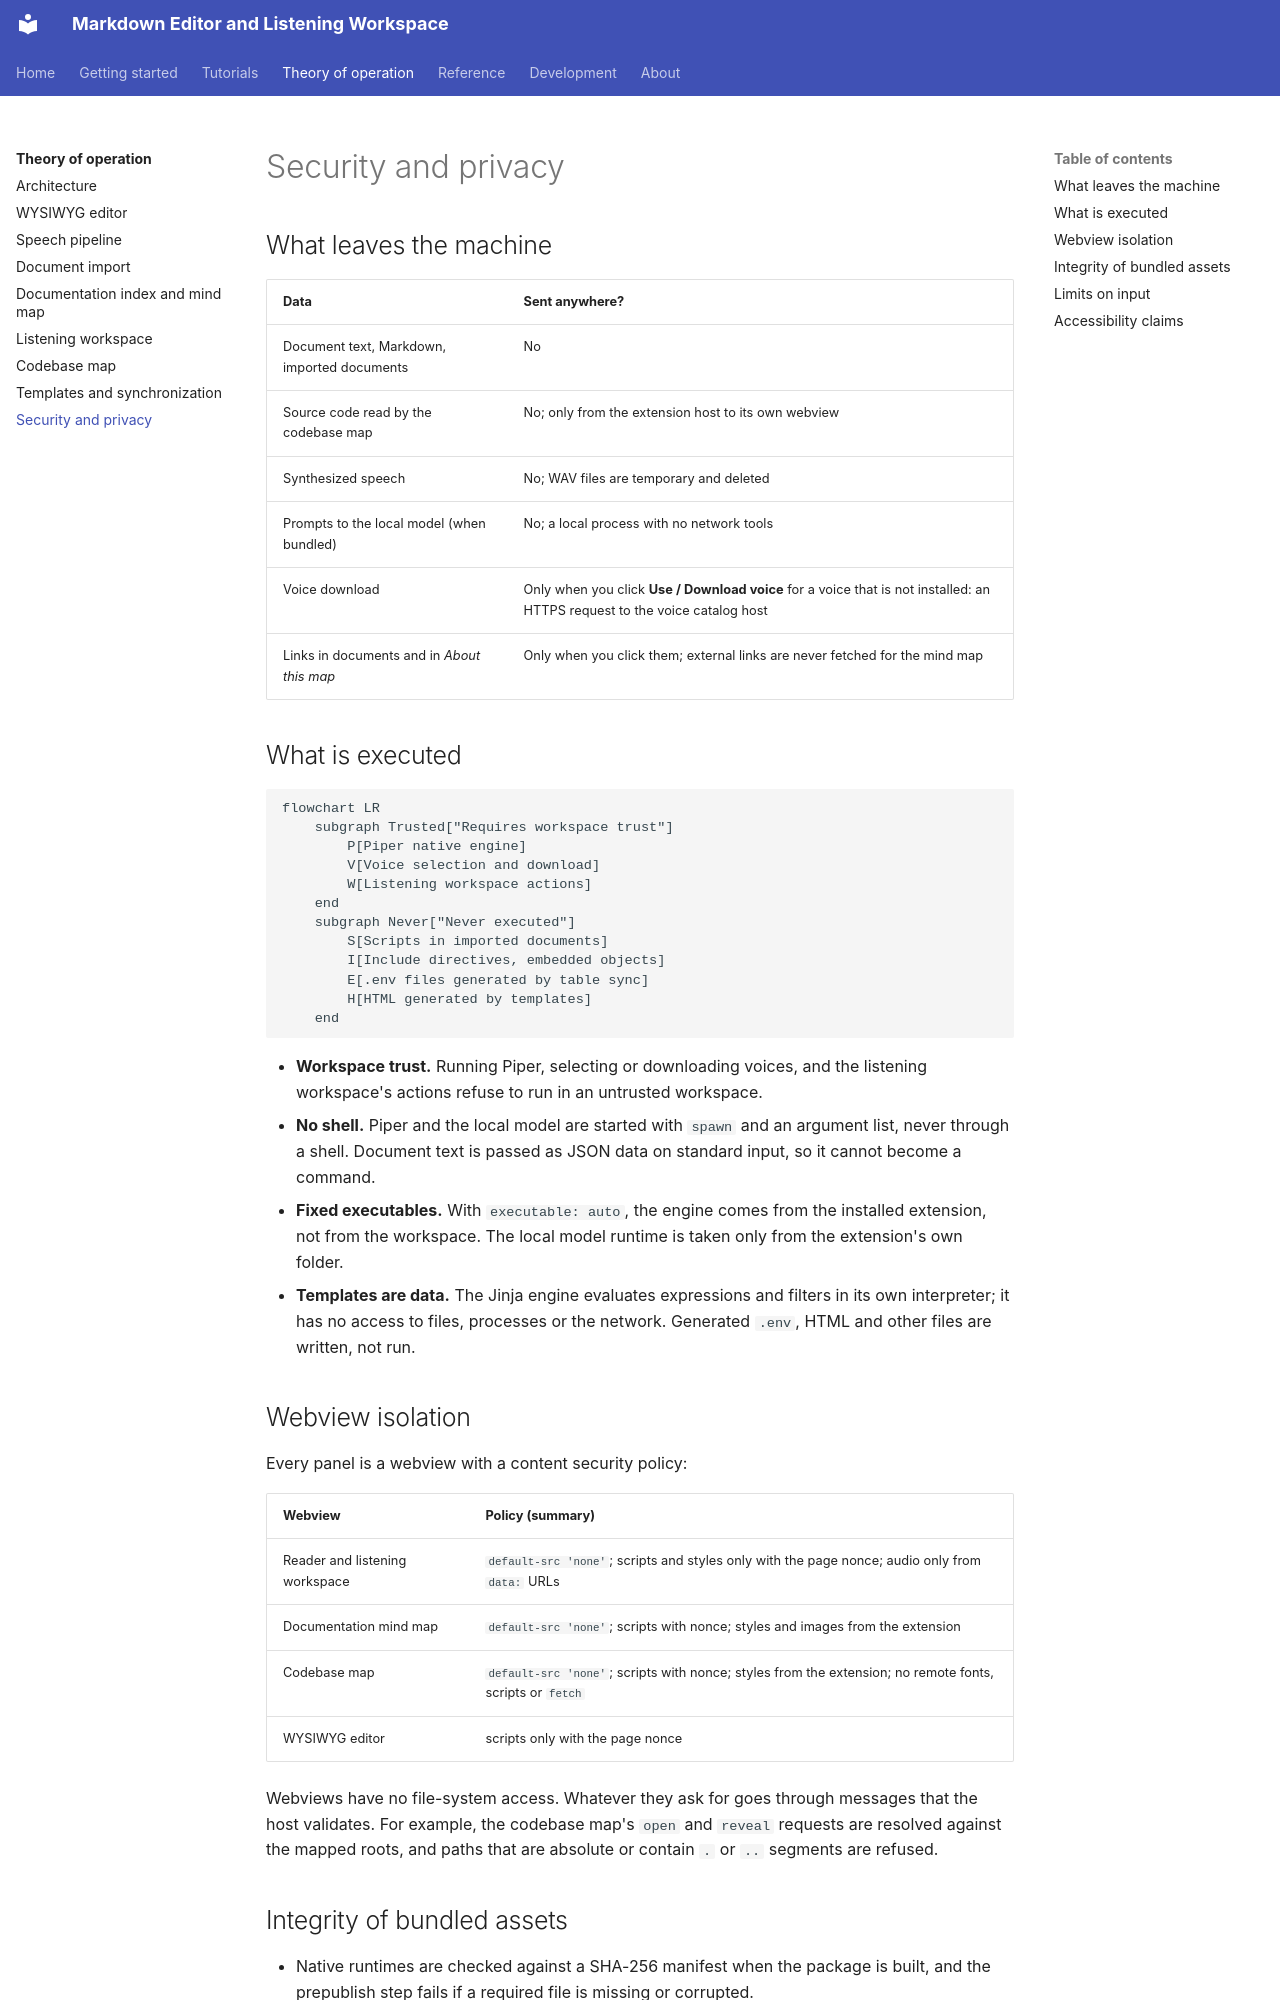

repository: xsession/vscode-markdown-wysiwyg · page: theory_of_operation/security_privacy/index.html · generator: mkdocs

# Security and privacy

## What leaves the machine

| Data | Sent anywhere? |
| --- | --- |
| Document text, Markdown, imported documents | No |
| Source code read by the codebase map | No; only from the extension host to its own webview |
| Synthesized speech | No; WAV files are temporary and deleted |
| Prompts to the local model (when bundled) | No; a local process with no network tools |
| Voice download | Only when you click **Use / Download voice** for a voice that is not installed: an HTTPS request to the voice catalog host |
| Links in documents and in *About this map* | Only when you click them; external links are never fetched for the mind map |

## What is executed

```mermaid
flowchart LR
    subgraph Trusted["Requires workspace trust"]
        P[Piper native engine]
        V[Voice selection and download]
        W[Listening workspace actions]
    end
    subgraph Never["Never executed"]
        S[Scripts in imported documents]
        I[Include directives, embedded objects]
        E[.env files generated by table sync]
        H[HTML generated by templates]
    end
```

- **Workspace trust.** Running Piper, selecting or downloading voices, and the
  listening workspace's actions refuse to run in an untrusted workspace.
- **No shell.** Piper and the local model are started with `spawn` and an
  argument list, never through a shell. Document text is passed as JSON data
  on standard input, so it cannot become a command.
- **Fixed executables.** With `executable: auto`, the engine comes from the
  installed extension, not from the workspace. The local model runtime is
  taken only from the extension's own folder.
- **Templates are data.** The Jinja engine evaluates expressions and filters
  in its own interpreter; it has no access to files, processes or the
  network. Generated `.env`, HTML and other files are written, not run.

## Webview isolation

Every panel is a webview with a content security policy:

| Webview | Policy (summary) |
| --- | --- |
| Reader and listening workspace | `default-src 'none'`; scripts and styles only with the page nonce; audio only from `data:` URLs |
| Documentation mind map | `default-src 'none'`; scripts with nonce; styles and images from the extension |
| Codebase map | `default-src 'none'`; scripts with nonce; styles from the extension; no remote fonts, scripts or `fetch` |
| WYSIWYG editor | scripts only with the page nonce |

Webviews have no file-system access. Whatever they ask for goes through
messages that the host validates. For example, the codebase map's `open` and
`reveal` requests are resolved against the mapped roots, and paths that are
absolute or contain `.` or `..` segments are refused.
